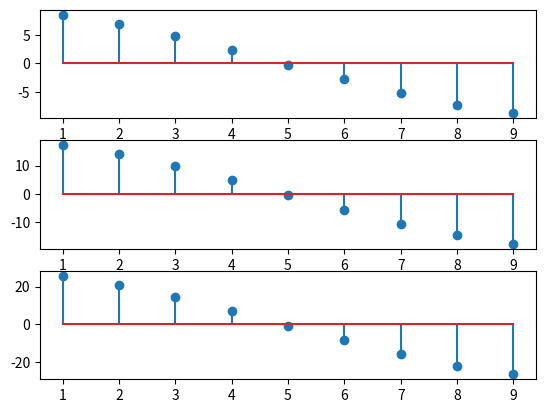

The matplotlib source for this figure:
import numpy as np
from matplotlib import pyplot as plt
n=np.arange(1,10)
n1=np.arange(10,20)
w=50;p=50;
cos1= 10*np.cos(w*n+p)
plt.subplot(311)
plt.stem(n,cos1);plt.show();
cos2=20*np.cos(w*n+p)
plt.subplot(312)
plt.stem(n,cos2);plt.show();
cos3=cos1+cos2
plt.subplot(313)
plt.stem(n,cos3);plt.show();

